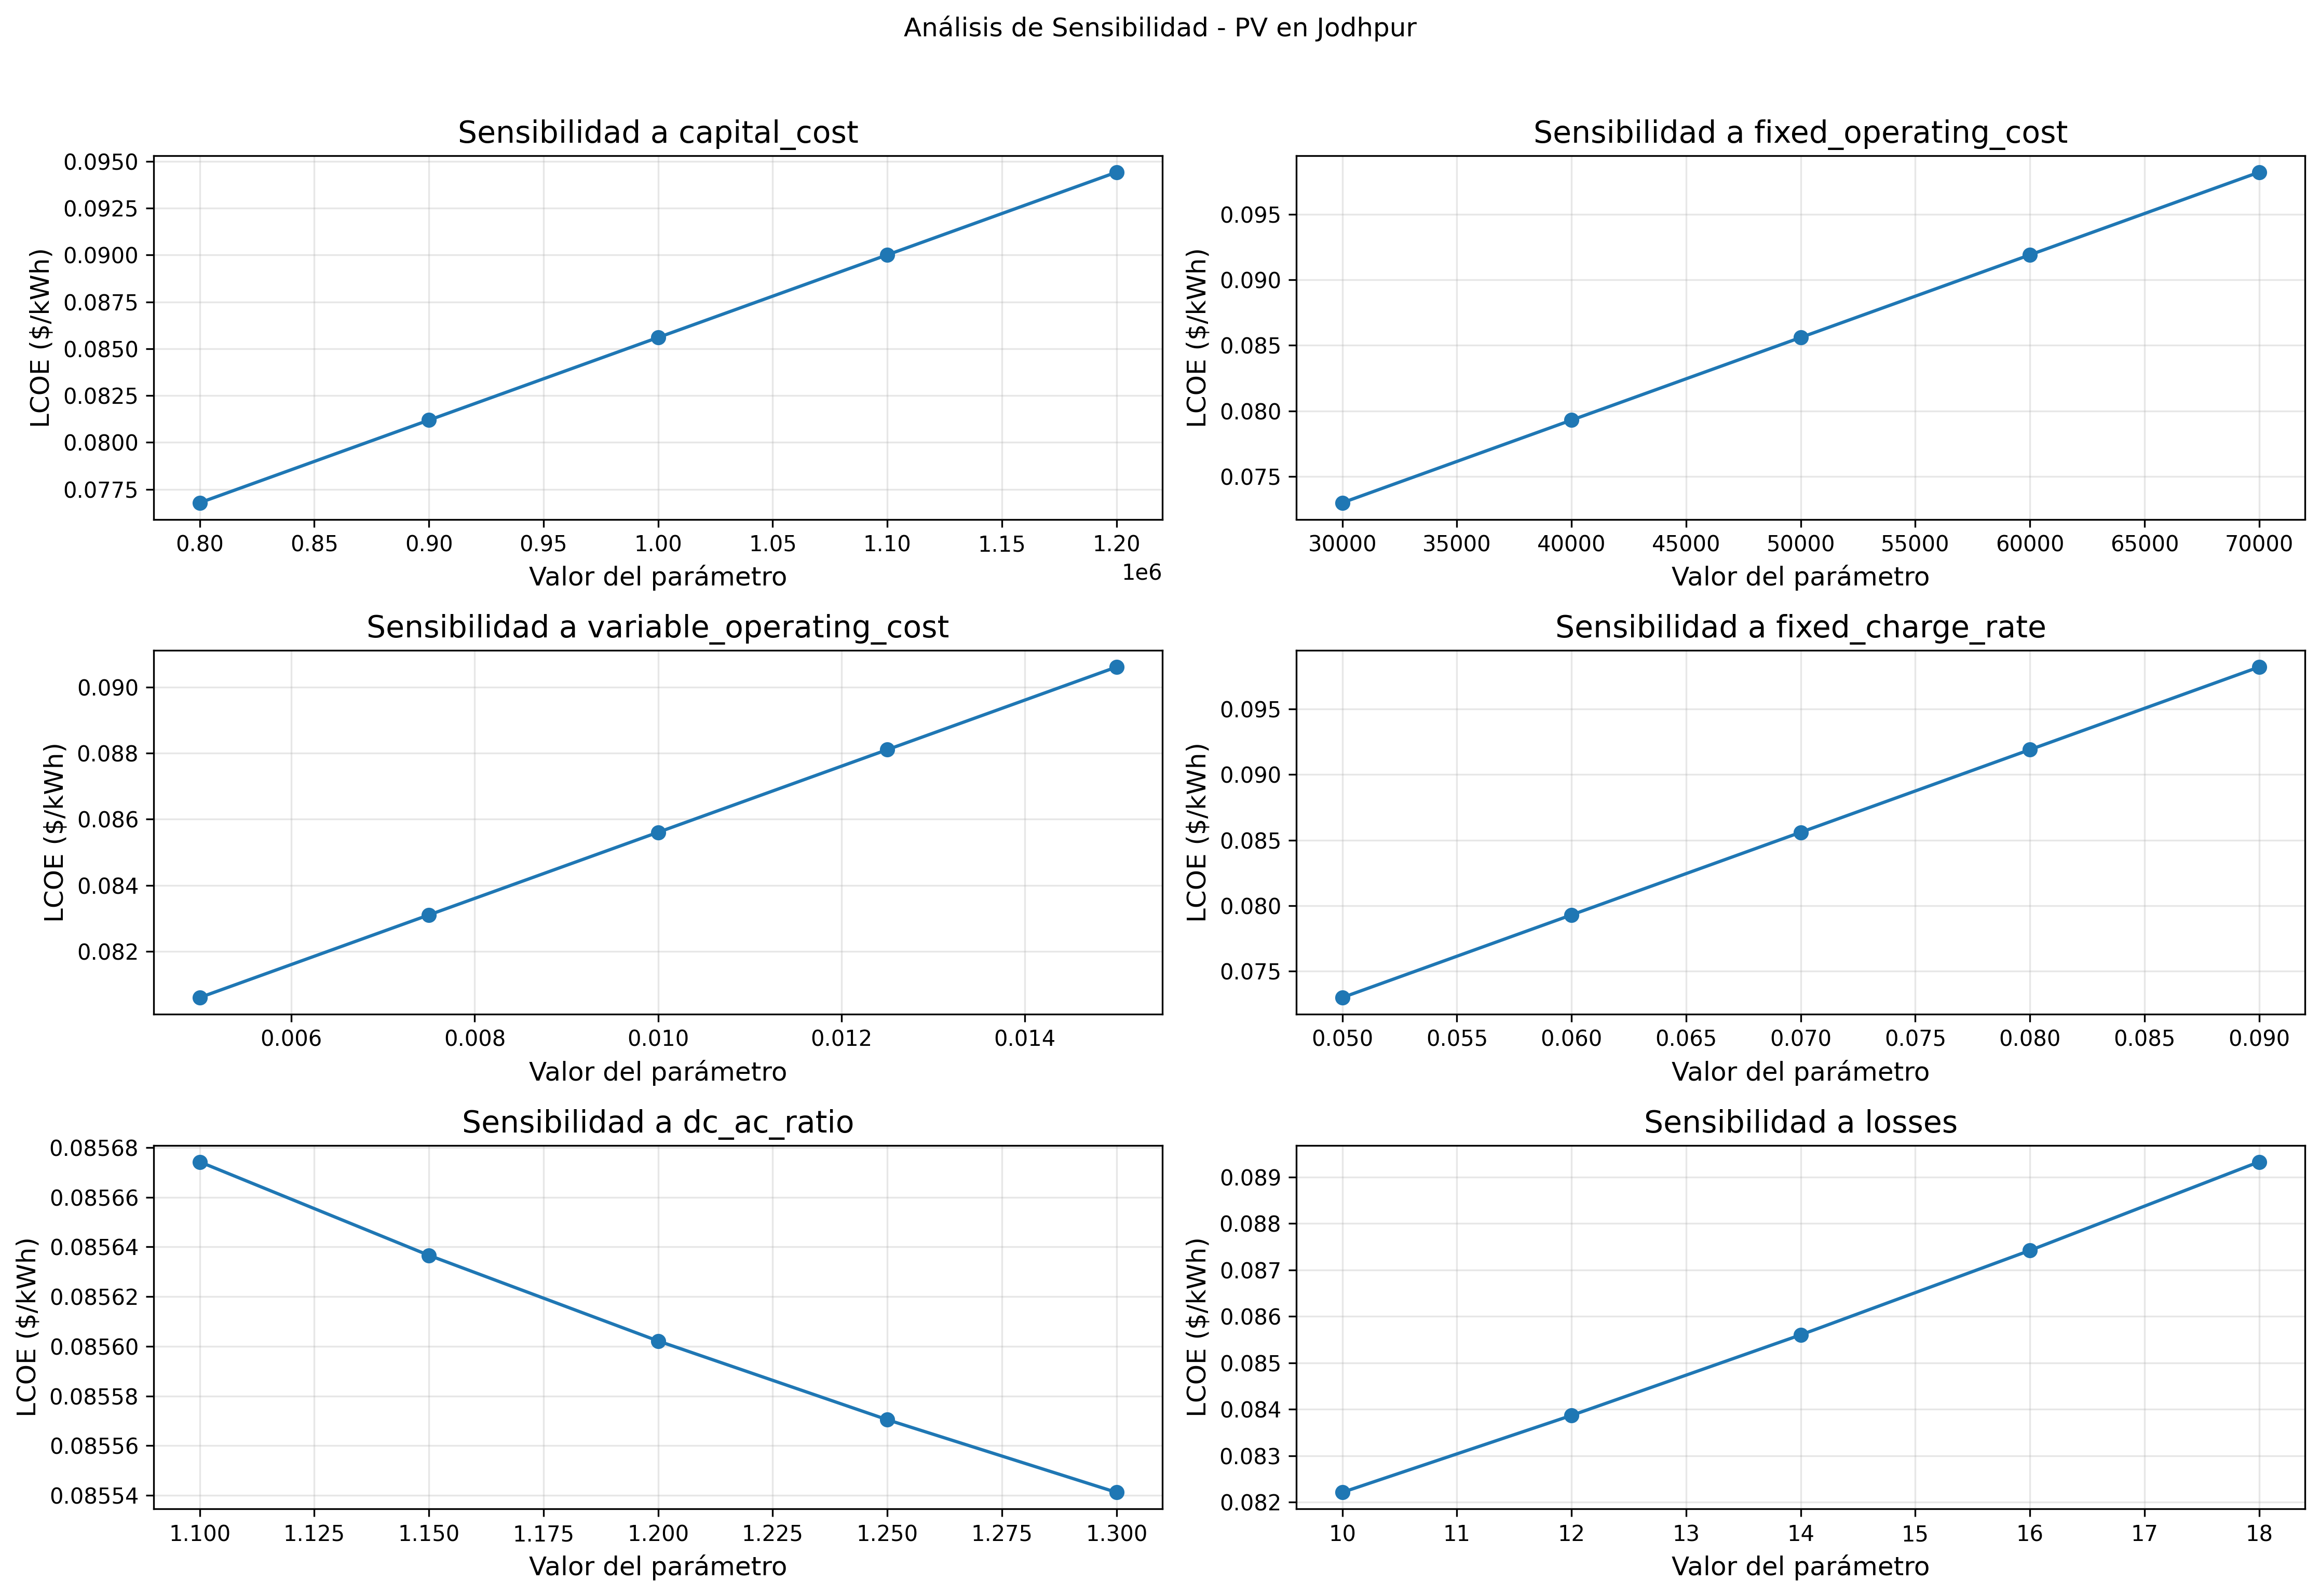

The data file committed next to this chart (first rows):
Parametro, Valor, LCOE
capital_cost, 800000, 0.07678
capital_cost, 900000, 0.08119
capital_cost, 1000000, 0.0856
capital_cost, 1100000, 0.09001
capital_cost, 1200000, 0.09442
fixed_operating_cost, 30000, 0.073
fixed_operating_cost, 40000, 0.0793
fixed_operating_cost, 50000, 0.0856
fixed_operating_cost, 60000, 0.0919
fixed_operating_cost, 70000, 0.0982
variable_operating_cost, 0.005, 0.0806
variable_operating_cost, 0.0075, 0.0831
variable_operating_cost, 0.01, 0.0856
variable_operating_cost, 0.0125, 0.0881
variable_operating_cost, 0.015, 0.0906
fixed_charge_rate, 0.05, 0.073
fixed_charge_rate, 0.06, 0.0793
fixed_charge_rate, 0.07, 0.0856
fixed_charge_rate, 0.08, 0.0919
fixed_charge_rate, 0.09, 0.0982
dc_ac_ratio, 1.1, 0.08567
dc_ac_ratio, 1.15, 0.08564
dc_ac_ratio, 1.2, 0.0856
dc_ac_ratio, 1.25, 0.08557
dc_ac_ratio, 1.3, 0.08554
losses, 10.0, 0.08221
losses, 12.0, 0.08387
losses, 14.0, 0.0856
losses, 16.0, 0.08742
losses, 18.0, 0.08933
